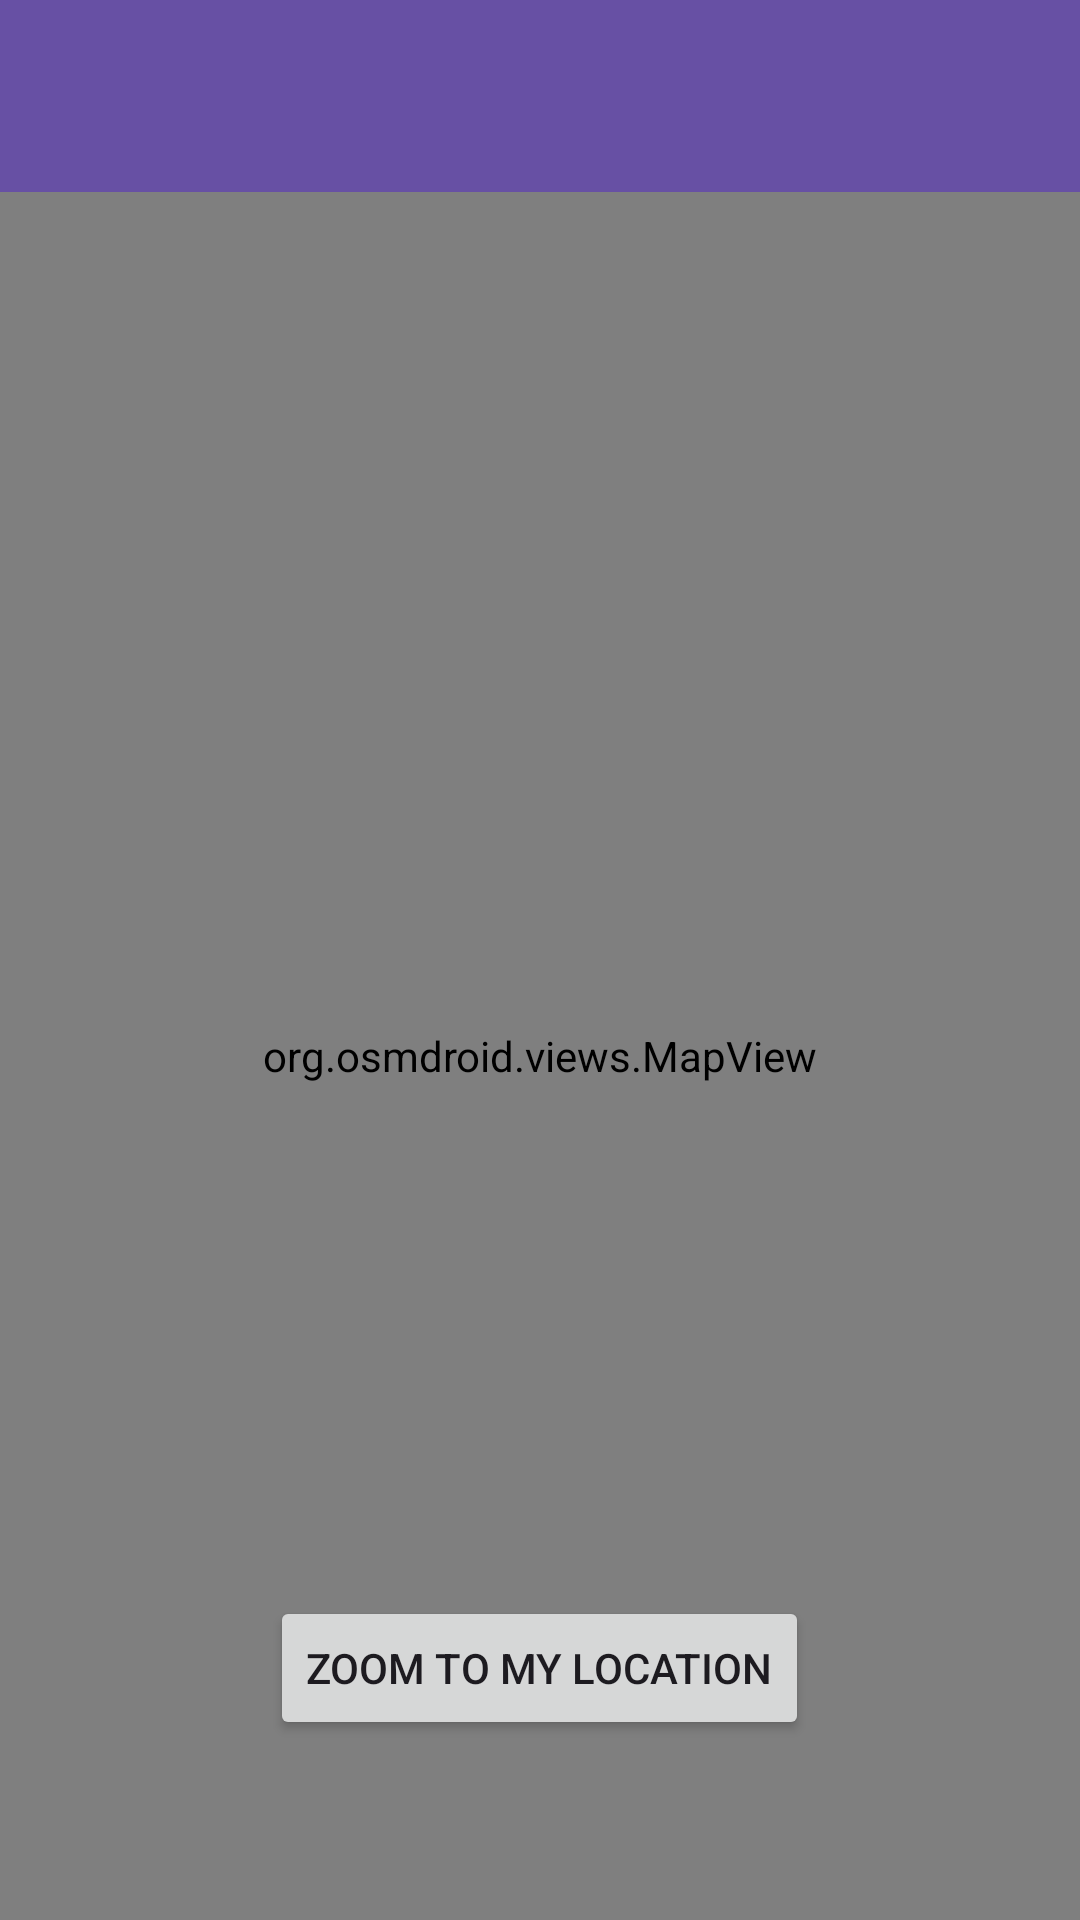

Layout XML and referenced resources for this Android screen:
<!-- AndroidManifest.xml: application theme Theme.LocalBusinessDiscovery -->
<!-- res/layout/activity_main.xml -->
<?xml version="1.0" encoding="utf-8"?>
<RelativeLayout xmlns:android="http://schemas.android.com/apk/res/android"
    xmlns:tools="http://schemas.android.com/tools"
    xmlns:app="http://schemas.android.com/apk/res-auto"
    android:layout_width="match_parent"
    android:layout_height="match_parent">

    
    <androidx.appcompat.widget.Toolbar
        android:id="@+id/toolbar"
        android:layout_width="match_parent"
        android:layout_height="?attr/actionBarSize"
        android:background="?attr/colorPrimary"
        android:elevation="4dp"
        android:theme="@style/ThemeOverlay.AppCompat.ActionBar"
        app:popupTheme="@style/ThemeOverlay.AppCompat.Light"
        android:layout_alignParentTop="true" />

    
    <org.osmdroid.views.MapView
        android:id="@+id/mapView"
        android:layout_width="match_parent"
        android:layout_height="match_parent"
        android:layout_below="@id/toolbar"
        android:clickable="true"
        />

    
    <androidx.recyclerview.widget.RecyclerView
        android:id="@+id/businessRecyclerView"
        android:layout_width="match_parent"
        android:layout_height="match_parent"
        android:layout_below="@id/mapView" />

    
    <Button
        android:id="@+id/zoomToMyLocationButton"
        android:layout_width="wrap_content"
        android:layout_height="wrap_content"
        android:text="Zoom to My Location"
        android:onClick="zoomToMyLocation"
        android:layout_alignParentBottom="true"
        android:layout_centerHorizontal="true"
        android:layout_marginBottom="60dp" />

</RelativeLayout>
<!-- resources referenced by this layout -->
<resources>
  <style name="Theme.LocalBusinessDiscovery" parent="Base.Theme.LocalBusinessDiscovery" />
  <style name="Base.Theme.LocalBusinessDiscovery" parent="Theme.Material3.DayNight.NoActionBar">
          
          
      </style>
</resources>
